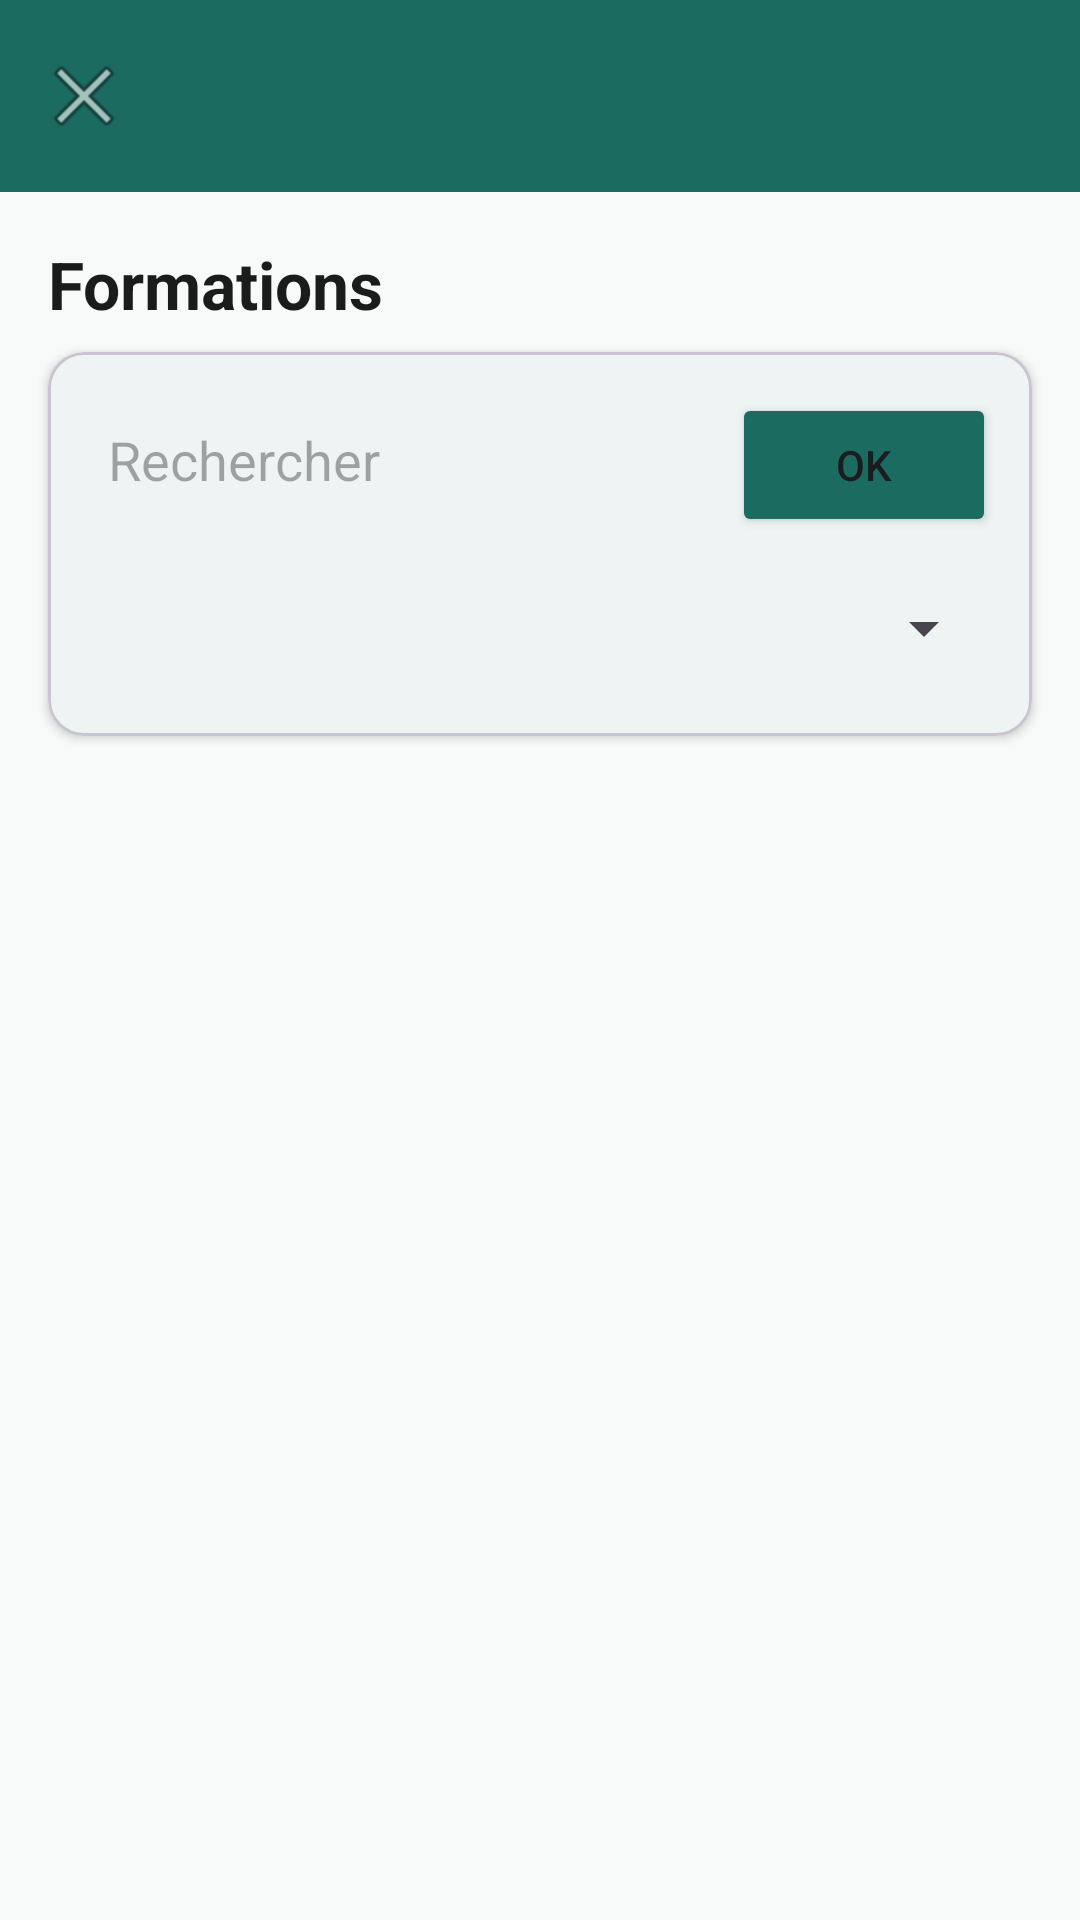

This screen was rendered from an Android layout file. Write that file and the resources it references.
<!-- AndroidManifest.xml: application theme Theme.OpenMinds -->
<!-- res/layout/fragment_formation_list.xml -->
<?xml version="1.0" encoding="utf-8"?>
<androidx.constraintlayout.widget.ConstraintLayout xmlns:android="http://schemas.android.com/apk/res/android"
    xmlns:app="http://schemas.android.com/apk/res-auto" android:id="@+id/main"
    android:layout_width="match_parent" android:layout_height="match_parent" android:background="@color/background">
    <com.google.android.material.appbar.MaterialToolbar
        android:id="@+id/toolbar" android:layout_width="0dp" android:layout_height="?attr/actionBarSize"
        android:background="@color/primary" app:titleTextColor="@color/on_primary"
        app:navigationIcon="@android:drawable/ic_menu_close_clear_cancel"
        app:layout_constraintEnd_toEndOf="parent" app:layout_constraintStart_toStartOf="parent" app:layout_constraintTop_toTopOf="parent"/>
    <TextView android:id="@+id/tvTitle" android:layout_width="0dp" android:layout_height="wrap_content"
        android:layout_margin="16dp" android:text="Formations" android:textSize="22sp" android:textStyle="bold"
        android:textColor="@color/on_background"
        app:layout_constraintEnd_toEndOf="parent" app:layout_constraintStart_toStartOf="parent" app:layout_constraintTop_toBottomOf="@id/toolbar"/>
    <com.google.android.material.card.MaterialCardView
        android:id="@+id/searchCard" android:layout_width="0dp" android:layout_height="wrap_content"
        android:layout_marginStart="16dp" android:layout_marginEnd="16dp" android:layout_marginTop="8dp"
        app:cardCornerRadius="12dp" app:cardElevation="2dp"
        app:layout_constraintEnd_toEndOf="parent" app:layout_constraintStart_toStartOf="parent" app:layout_constraintTop_toBottomOf="@id/tvTitle">
        <LinearLayout android:layout_width="match_parent" android:layout_height="wrap_content"
            android:orientation="vertical" android:padding="12dp">
            <LinearLayout android:layout_width="match_parent" android:layout_height="wrap_content"
                android:orientation="horizontal">
                <EditText android:id="@+id/editTextSearch" android:layout_width="0dp" android:layout_height="48dp"
                    android:layout_weight="1" android:layout_marginEnd="8dp"
                    android:hint="Rechercher" android:inputType="text" android:minHeight="48dp"
                    android:background="@null" android:paddingStart="8dp"/>
                <Button android:id="@+id/btnSearch" android:layout_width="wrap_content" android:layout_height="48dp"
                    android:text="OK" android:backgroundTint="@color/primary"/>
            </LinearLayout>
            <Spinner android:id="@+id/spinnerThematique" android:layout_width="match_parent" android:layout_height="48dp"
                android:layout_marginTop="8dp"/>
        </LinearLayout>
    </com.google.android.material.card.MaterialCardView>
    <ProgressBar android:id="@+id/progressBar" android:layout_width="wrap_content" android:layout_height="wrap_content"
        android:visibility="gone" app:layout_constraintBottom_toBottomOf="parent" app:layout_constraintEnd_toEndOf="parent" app:layout_constraintStart_toStartOf="parent" app:layout_constraintTop_toTopOf="parent"/>
    <androidx.recyclerview.widget.RecyclerView android:id="@+id/recyclerViewFormations"
        android:layout_width="0dp" android:layout_height="0dp" android:padding="8dp"
        app:layout_constraintBottom_toBottomOf="parent" app:layout_constraintEnd_toEndOf="parent" app:layout_constraintStart_toStartOf="parent" app:layout_constraintTop_toBottomOf="@id/searchCard"/>
</androidx.constraintlayout.widget.ConstraintLayout>
<!-- resources referenced by this layout -->
<resources>
  <color name="background">#F8FAFA</color>
  <color name="on_background">#1A1C1C</color>
  <color name="on_primary">#FFFFFF</color>
  <color name="primary">#1B6B61</color>
  <style name="Theme.OpenMinds" parent="Base.Theme.OpenMinds" />
  <style name="Base.Theme.OpenMinds" parent="Theme.Material3.DayNight.NoActionBar">
          <item name="colorPrimary">@color/primary</item>
          <item name="colorPrimaryVariant">@color/primary_variant</item>
          <item name="colorOnPrimary">@color/on_primary</item>
          <item name="colorSecondary">@color/secondary</item>
          <item name="colorSecondaryVariant">@color/secondary_variant</item>
          <item name="colorOnSecondary">@color/on_secondary</item>
          <item name="android:colorBackground">@color/background</item>
          <item name="colorSurface">@color/surface</item>
          <item name="colorOnSurface">@color/on_surface</item>
          <item name="android:statusBarColor">@color/primary</item>
          <item name="android:navigationBarColor">@color/surface</item>
          <item name="android:windowLightNavigationBar" tools:targetApi="o_mr1">true</item>
      </style>
  <color name="primary_variant">#14524A</color>
  <color name="secondary">#D4845A</color>
  <color name="secondary_variant">#C2734A</color>
  <color name="on_secondary">#FFFFFF</color>
  <color name="surface">#FFFFFF</color>
  <color name="on_surface">#1A1C1C</color>
</resources>
